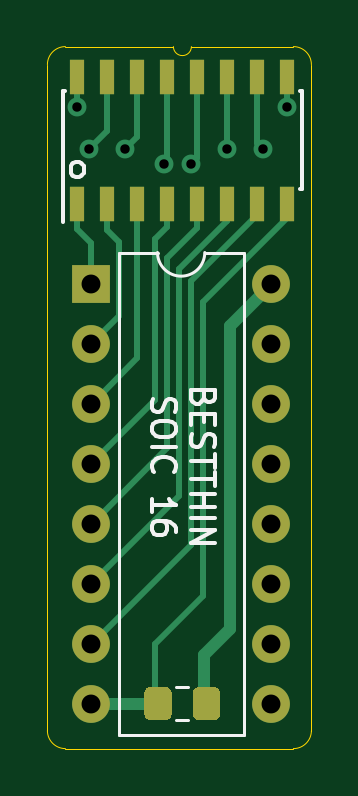
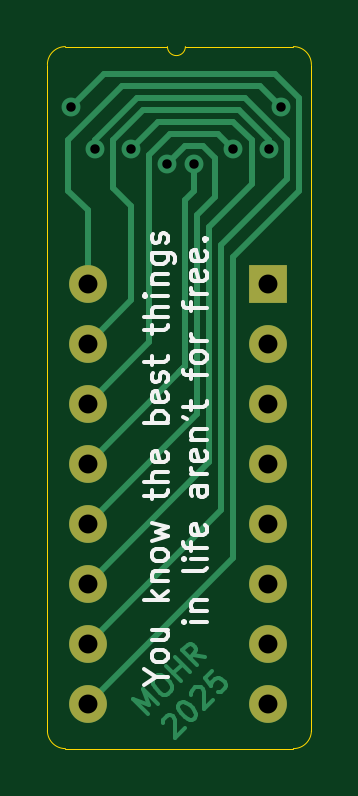
Circuit board: 10 layer files. Board 11.2 x 29.7 mm.
- bottom_copper: soic16-B_Cu.gbr (7620 bytes)
- bottom_mask: soic16-B_Mask.gbr (975 bytes)
- paste: soic16-B_Paste.gbr (481 bytes)
- bottom_silk: soic16-B_SilkS.gbr (10472 bytes)
- outline: soic16-Edge_Cuts.gbr (1142 bytes)
- top_copper: soic16-F_Cu.gbr (7490 bytes)
- top_mask: soic16-F_Mask.gbr (2136 bytes)
- paste: soic16-F_Paste.gbr (1642 bytes)
- top_silk: soic16-F_SilkS.gbr (5513 bytes)
- drill: soic16.drl (698 bytes)

=== bottom_copper: soic16-B_Cu.gbr (7620 bytes, source omitted) ===
=== bottom_mask: soic16-B_Mask.gbr ===
%TF.GenerationSoftware,KiCad,Pcbnew,5.1.9+dfsg1-1+deb11u1*%
%TF.CreationDate,2025-02-19T16:02:58-08:00*%
%TF.ProjectId,soic16,736f6963-3136-42e6-9b69-6361645f7063,rev?*%
%TF.SameCoordinates,Original*%
%TF.FileFunction,Soldermask,Bot*%
%TF.FilePolarity,Negative*%
%FSLAX46Y46*%
G04 Gerber Fmt 4.6, Leading zero omitted, Abs format (unit mm)*
G04 Created by KiCad (PCBNEW 5.1.9+dfsg1-1+deb11u1) date 2025-02-19 16:02:58*
%MOMM*%
%LPD*%
G01*
G04 APERTURE LIST*
%ADD10O,1.600000X1.600000*%
%ADD11R,1.600000X1.600000*%
G04 APERTURE END LIST*
D10*
%TO.C,J1*%
X137234000Y-88788000D03*
X129614000Y-106568000D03*
X137234000Y-91328000D03*
X129614000Y-104028000D03*
X137234000Y-93868000D03*
X129614000Y-101488000D03*
X137234000Y-96408000D03*
X129614000Y-98948000D03*
X137234000Y-98948000D03*
X129614000Y-96408000D03*
X137234000Y-101488000D03*
X129614000Y-93868000D03*
X137234000Y-104028000D03*
X129614000Y-91328000D03*
X137234000Y-106568000D03*
D11*
X129614000Y-88788000D03*
%TD*%
M02*

=== paste: soic16-B_Paste.gbr ===
%TF.GenerationSoftware,KiCad,Pcbnew,5.1.9+dfsg1-1+deb11u1*%
%TF.CreationDate,2025-02-19T16:02:58-08:00*%
%TF.ProjectId,soic16,736f6963-3136-42e6-9b69-6361645f7063,rev?*%
%TF.SameCoordinates,Original*%
%TF.FileFunction,Paste,Bot*%
%TF.FilePolarity,Positive*%
%FSLAX46Y46*%
G04 Gerber Fmt 4.6, Leading zero omitted, Abs format (unit mm)*
G04 Created by KiCad (PCBNEW 5.1.9+dfsg1-1+deb11u1) date 2025-02-19 16:02:58*
%MOMM*%
%LPD*%
G01*
G04 APERTURE LIST*
G04 APERTURE END LIST*
M02*

=== bottom_silk: soic16-B_SilkS.gbr (10472 bytes, source omitted) ===
=== outline: soic16-Edge_Cuts.gbr ===
%TF.GenerationSoftware,KiCad,Pcbnew,5.1.9+dfsg1-1+deb11u1*%
%TF.CreationDate,2025-02-19T16:02:58-08:00*%
%TF.ProjectId,soic16,736f6963-3136-42e6-9b69-6361645f7063,rev?*%
%TF.SameCoordinates,Original*%
%TF.FileFunction,Profile,NP*%
%FSLAX46Y46*%
G04 Gerber Fmt 4.6, Leading zero omitted, Abs format (unit mm)*
G04 Created by KiCad (PCBNEW 5.1.9+dfsg1-1+deb11u1) date 2025-02-19 16:02:58*
%MOMM*%
%LPD*%
G01*
G04 APERTURE LIST*
%TA.AperFunction,Profile*%
%ADD10C,0.050000*%
%TD*%
G04 APERTURE END LIST*
D10*
X133858000Y-78740000D02*
X138176000Y-78740000D01*
X133858000Y-78740000D02*
G75*
G02*
X133096000Y-78740000I-381000J0D01*
G01*
X128524000Y-108458000D02*
G75*
G02*
X127762000Y-107696000I0J762000D01*
G01*
X138938000Y-107696000D02*
G75*
G02*
X138176000Y-108458000I-762000J0D01*
G01*
X138176000Y-78740000D02*
G75*
G02*
X138938000Y-79502000I0J-762000D01*
G01*
X127762000Y-79502000D02*
G75*
G02*
X128524000Y-78740000I762000J0D01*
G01*
X127762000Y-107696000D02*
X127762000Y-79502000D01*
X138176000Y-108458000D02*
X128524000Y-108458000D01*
X138938000Y-79502000D02*
X138938000Y-107696000D01*
X128524000Y-78740000D02*
X133096000Y-78740000D01*
M02*

=== top_copper: soic16-F_Cu.gbr (7490 bytes, source omitted) ===
=== top_mask: soic16-F_Mask.gbr ===
%TF.GenerationSoftware,KiCad,Pcbnew,5.1.9+dfsg1-1+deb11u1*%
%TF.CreationDate,2025-02-19T16:02:58-08:00*%
%TF.ProjectId,soic16,736f6963-3136-42e6-9b69-6361645f7063,rev?*%
%TF.SameCoordinates,Original*%
%TF.FileFunction,Soldermask,Top*%
%TF.FilePolarity,Negative*%
%FSLAX46Y46*%
G04 Gerber Fmt 4.6, Leading zero omitted, Abs format (unit mm)*
G04 Created by KiCad (PCBNEW 5.1.9+dfsg1-1+deb11u1) date 2025-02-19 16:02:58*
%MOMM*%
%LPD*%
G01*
G04 APERTURE LIST*
%ADD10O,1.600000X1.600000*%
%ADD11R,1.600000X1.600000*%
%ADD12R,0.600000X1.500000*%
G04 APERTURE END LIST*
D10*
%TO.C,J1*%
X137234000Y-88788000D03*
X129614000Y-106568000D03*
X137234000Y-91328000D03*
X129614000Y-104028000D03*
X137234000Y-93868000D03*
X129614000Y-101488000D03*
X137234000Y-96408000D03*
X129614000Y-98948000D03*
X137234000Y-98948000D03*
X129614000Y-96408000D03*
X137234000Y-101488000D03*
X129614000Y-93868000D03*
X137234000Y-104028000D03*
X129614000Y-91328000D03*
X137234000Y-106568000D03*
D11*
X129614000Y-88788000D03*
%TD*%
D12*
%TO.C,J2*%
X129032000Y-80010000D03*
X130302000Y-80010000D03*
X131572000Y-80010000D03*
X132842000Y-80010000D03*
X134112000Y-80010000D03*
X135382000Y-80010000D03*
X136652000Y-80010000D03*
X137922000Y-80010000D03*
X137922000Y-85410000D03*
X136652000Y-85410000D03*
X135382000Y-85410000D03*
X134112000Y-85410000D03*
X132842000Y-85410000D03*
X131572000Y-85410000D03*
X130302000Y-85410000D03*
X129032000Y-85410000D03*
%TD*%
%TO.C,C1*%
G36*
G01*
X133918000Y-107003001D02*
X133918000Y-106102999D01*
G75*
G02*
X134167999Y-105853000I249999J0D01*
G01*
X134818001Y-105853000D01*
G75*
G02*
X135068000Y-106102999I0J-249999D01*
G01*
X135068000Y-107003001D01*
G75*
G02*
X134818001Y-107253000I-249999J0D01*
G01*
X134167999Y-107253000D01*
G75*
G02*
X133918000Y-107003001I0J249999D01*
G01*
G37*
G36*
G01*
X131868000Y-107003001D02*
X131868000Y-106102999D01*
G75*
G02*
X132117999Y-105853000I249999J0D01*
G01*
X132768001Y-105853000D01*
G75*
G02*
X133018000Y-106102999I0J-249999D01*
G01*
X133018000Y-107003001D01*
G75*
G02*
X132768001Y-107253000I-249999J0D01*
G01*
X132117999Y-107253000D01*
G75*
G02*
X131868000Y-107003001I0J249999D01*
G01*
G37*
%TD*%
M02*

=== paste: soic16-F_Paste.gbr ===
%TF.GenerationSoftware,KiCad,Pcbnew,5.1.9+dfsg1-1+deb11u1*%
%TF.CreationDate,2025-02-19T16:02:58-08:00*%
%TF.ProjectId,soic16,736f6963-3136-42e6-9b69-6361645f7063,rev?*%
%TF.SameCoordinates,Original*%
%TF.FileFunction,Paste,Top*%
%TF.FilePolarity,Positive*%
%FSLAX46Y46*%
G04 Gerber Fmt 4.6, Leading zero omitted, Abs format (unit mm)*
G04 Created by KiCad (PCBNEW 5.1.9+dfsg1-1+deb11u1) date 2025-02-19 16:02:58*
%MOMM*%
%LPD*%
G01*
G04 APERTURE LIST*
%ADD10R,0.600000X1.500000*%
G04 APERTURE END LIST*
D10*
%TO.C,J2*%
X129032000Y-80010000D03*
X130302000Y-80010000D03*
X131572000Y-80010000D03*
X132842000Y-80010000D03*
X134112000Y-80010000D03*
X135382000Y-80010000D03*
X136652000Y-80010000D03*
X137922000Y-80010000D03*
X137922000Y-85410000D03*
X136652000Y-85410000D03*
X135382000Y-85410000D03*
X134112000Y-85410000D03*
X132842000Y-85410000D03*
X131572000Y-85410000D03*
X130302000Y-85410000D03*
X129032000Y-85410000D03*
%TD*%
%TO.C,C1*%
G36*
G01*
X133918000Y-107003001D02*
X133918000Y-106102999D01*
G75*
G02*
X134167999Y-105853000I249999J0D01*
G01*
X134818001Y-105853000D01*
G75*
G02*
X135068000Y-106102999I0J-249999D01*
G01*
X135068000Y-107003001D01*
G75*
G02*
X134818001Y-107253000I-249999J0D01*
G01*
X134167999Y-107253000D01*
G75*
G02*
X133918000Y-107003001I0J249999D01*
G01*
G37*
G36*
G01*
X131868000Y-107003001D02*
X131868000Y-106102999D01*
G75*
G02*
X132117999Y-105853000I249999J0D01*
G01*
X132768001Y-105853000D01*
G75*
G02*
X133018000Y-106102999I0J-249999D01*
G01*
X133018000Y-107003001D01*
G75*
G02*
X132768001Y-107253000I-249999J0D01*
G01*
X132117999Y-107253000D01*
G75*
G02*
X131868000Y-107003001I0J249999D01*
G01*
G37*
%TD*%
M02*

=== top_silk: soic16-F_SilkS.gbr ===
%TF.GenerationSoftware,KiCad,Pcbnew,5.1.9+dfsg1-1+deb11u1*%
%TF.CreationDate,2025-02-19T16:02:58-08:00*%
%TF.ProjectId,soic16,736f6963-3136-42e6-9b69-6361645f7063,rev?*%
%TF.SameCoordinates,Original*%
%TF.FileFunction,Legend,Top*%
%TF.FilePolarity,Positive*%
%FSLAX46Y46*%
G04 Gerber Fmt 4.6, Leading zero omitted, Abs format (unit mm)*
G04 Created by KiCad (PCBNEW 5.1.9+dfsg1-1+deb11u1) date 2025-02-19 16:02:58*
%MOMM*%
%LPD*%
G01*
G04 APERTURE LIST*
%ADD10C,0.150000*%
%ADD11C,0.120000*%
G04 APERTURE END LIST*
D10*
X134373428Y-93615238D02*
X134325809Y-93758095D01*
X134278190Y-93805714D01*
X134182952Y-93853333D01*
X134040095Y-93853333D01*
X133944857Y-93805714D01*
X133897238Y-93758095D01*
X133849619Y-93662857D01*
X133849619Y-93281904D01*
X134849619Y-93281904D01*
X134849619Y-93615238D01*
X134802000Y-93710476D01*
X134754380Y-93758095D01*
X134659142Y-93805714D01*
X134563904Y-93805714D01*
X134468666Y-93758095D01*
X134421047Y-93710476D01*
X134373428Y-93615238D01*
X134373428Y-93281904D01*
X134373428Y-94281904D02*
X134373428Y-94615238D01*
X133849619Y-94758095D02*
X133849619Y-94281904D01*
X134849619Y-94281904D01*
X134849619Y-94758095D01*
X133897238Y-95139047D02*
X133849619Y-95281904D01*
X133849619Y-95520000D01*
X133897238Y-95615238D01*
X133944857Y-95662857D01*
X134040095Y-95710476D01*
X134135333Y-95710476D01*
X134230571Y-95662857D01*
X134278190Y-95615238D01*
X134325809Y-95520000D01*
X134373428Y-95329523D01*
X134421047Y-95234285D01*
X134468666Y-95186666D01*
X134563904Y-95139047D01*
X134659142Y-95139047D01*
X134754380Y-95186666D01*
X134802000Y-95234285D01*
X134849619Y-95329523D01*
X134849619Y-95567619D01*
X134802000Y-95710476D01*
X134849619Y-95996190D02*
X134849619Y-96567619D01*
X133849619Y-96281904D02*
X134849619Y-96281904D01*
X134849619Y-96758095D02*
X134849619Y-97329523D01*
X133849619Y-97043809D02*
X134849619Y-97043809D01*
X133849619Y-97662857D02*
X134849619Y-97662857D01*
X134373428Y-97662857D02*
X134373428Y-98234285D01*
X133849619Y-98234285D02*
X134849619Y-98234285D01*
X133849619Y-98710476D02*
X134849619Y-98710476D01*
X133849619Y-99186666D02*
X134849619Y-99186666D01*
X133849619Y-99758095D01*
X134849619Y-99758095D01*
X132247238Y-93639047D02*
X132199619Y-93781904D01*
X132199619Y-94020000D01*
X132247238Y-94115238D01*
X132294857Y-94162857D01*
X132390095Y-94210476D01*
X132485333Y-94210476D01*
X132580571Y-94162857D01*
X132628190Y-94115238D01*
X132675809Y-94020000D01*
X132723428Y-93829523D01*
X132771047Y-93734285D01*
X132818666Y-93686666D01*
X132913904Y-93639047D01*
X133009142Y-93639047D01*
X133104380Y-93686666D01*
X133152000Y-93734285D01*
X133199619Y-93829523D01*
X133199619Y-94067619D01*
X133152000Y-94210476D01*
X133199619Y-94829523D02*
X133199619Y-95020000D01*
X133152000Y-95115238D01*
X133056761Y-95210476D01*
X132866285Y-95258095D01*
X132532952Y-95258095D01*
X132342476Y-95210476D01*
X132247238Y-95115238D01*
X132199619Y-95020000D01*
X132199619Y-94829523D01*
X132247238Y-94734285D01*
X132342476Y-94639047D01*
X132532952Y-94591428D01*
X132866285Y-94591428D01*
X133056761Y-94639047D01*
X133152000Y-94734285D01*
X133199619Y-94829523D01*
X132199619Y-95686666D02*
X133199619Y-95686666D01*
X132294857Y-96734285D02*
X132247238Y-96686666D01*
X132199619Y-96543809D01*
X132199619Y-96448571D01*
X132247238Y-96305714D01*
X132342476Y-96210476D01*
X132437714Y-96162857D01*
X132628190Y-96115238D01*
X132771047Y-96115238D01*
X132961523Y-96162857D01*
X133056761Y-96210476D01*
X133152000Y-96305714D01*
X133199619Y-96448571D01*
X133199619Y-96543809D01*
X133152000Y-96686666D01*
X133104380Y-96734285D01*
X132199619Y-98448571D02*
X132199619Y-97877142D01*
X132199619Y-98162857D02*
X133199619Y-98162857D01*
X133056761Y-98067619D01*
X132961523Y-97972380D01*
X132913904Y-97877142D01*
X133199619Y-99305714D02*
X133199619Y-99115238D01*
X133152000Y-99020000D01*
X133104380Y-98972380D01*
X132961523Y-98877142D01*
X132771047Y-98829523D01*
X132390095Y-98829523D01*
X132294857Y-98877142D01*
X132247238Y-98924761D01*
X132199619Y-99020000D01*
X132199619Y-99210476D01*
X132247238Y-99305714D01*
X132294857Y-99353333D01*
X132390095Y-99400952D01*
X132628190Y-99400952D01*
X132723428Y-99353333D01*
X132771047Y-99305714D01*
X132818666Y-99210476D01*
X132818666Y-99020000D01*
X132771047Y-98924761D01*
X132723428Y-98877142D01*
X132628190Y-98829523D01*
X128960571Y-84272380D02*
X128865333Y-84224761D01*
X128817714Y-84177142D01*
X128770095Y-84081904D01*
X128770095Y-83796190D01*
X128817714Y-83700952D01*
X128865333Y-83653333D01*
X128960571Y-83605714D01*
X129103428Y-83605714D01*
X129198666Y-83653333D01*
X129246285Y-83700952D01*
X129293904Y-83796190D01*
X129293904Y-84081904D01*
X129246285Y-84177142D01*
X129198666Y-84224761D01*
X129103428Y-84272380D01*
X128960571Y-84272380D01*
D11*
%TO.C,J1*%
X134424000Y-87458000D02*
G75*
G02*
X132424000Y-87458000I-1000000J0D01*
G01*
X132424000Y-87458000D02*
X130774000Y-87458000D01*
X130774000Y-87458000D02*
X130774000Y-107898000D01*
X130774000Y-107898000D02*
X136074000Y-107898000D01*
X136074000Y-107898000D02*
X136074000Y-87458000D01*
X136074000Y-87458000D02*
X134424000Y-87458000D01*
D10*
%TO.C,J2*%
X128402000Y-84785000D02*
X128427000Y-84785000D01*
X128402000Y-80635000D02*
X128507000Y-80635000D01*
X138552000Y-80635000D02*
X138447000Y-80635000D01*
X138552000Y-84785000D02*
X138447000Y-84785000D01*
X128402000Y-84785000D02*
X128402000Y-80635000D01*
X138552000Y-84785000D02*
X138552000Y-80635000D01*
X128427000Y-84785000D02*
X128427000Y-86160000D01*
D11*
%TO.C,C1*%
X133206748Y-105843000D02*
X133729252Y-105843000D01*
X133206748Y-107263000D02*
X133729252Y-107263000D01*
%TD*%
M02*

=== drill: soic16.drl ===
M48
; DRILL file {KiCad 5.1.9+dfsg1-1+deb11u1} date Wed Feb 19 16:02:54 2025
; FORMAT={-:-/ absolute / metric / decimal}
; #@! TF.CreationDate,2025-02-19T16:02:54-08:00
; #@! TF.GenerationSoftware,Kicad,Pcbnew,5.1.9+dfsg1-1+deb11u1
FMAT,2
METRIC
T1C0.400
T2C0.800
%
G90
G05
T1
X129.032Y-81.28
X129.54Y-83.058
X131.064Y-83.058
X132.715Y-83.693
X133.858Y-83.693
X135.382Y-83.058
X136.906Y-83.058
X137.922Y-81.28
T2
X129.614Y-88.788
X129.614Y-91.328
X129.614Y-93.868
X129.614Y-96.408
X129.614Y-98.948
X129.614Y-101.488
X129.614Y-104.028
X129.614Y-106.568
X137.234Y-88.788
X137.234Y-91.328
X137.234Y-93.868
X137.234Y-96.408
X137.234Y-98.948
X137.234Y-101.488
X137.234Y-104.028
X137.234Y-106.568
T0
M30

